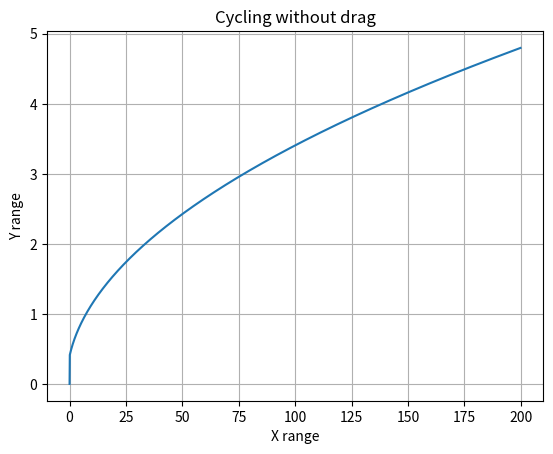

Write the Python code that produced this figure.
# -*- coding: utf-8 -*-
"""
Created on Tue Nov 12 23:23:36 2024

Author: NadanGuerdoe
"""

import numpy as np, matplotlib.pyplot as plt


m = 70
P = 400 
v0 = 4

dt = 0.1
t0 = 0 
tf = 200 

t = np.arange(t0, tf, dt)

y = np.zeros(len(t))
v = np.zeros(len(t))
dvdt = np.zeros(len(t))

v[0] = v0

i = 0
while i < len(t) - 1:
    #breakpoint()
    dvdt[i] = P/(m*v[i])
    v[i+1] = v[i] + dvdt[i]*dt
    y[i+1] = v[i+1]*dt
    i += 1
    

plt.figure()
plt.title('Cycling without drag')
plt.xlabel('X range')
plt.ylabel('Y range')
plt.plot(t, y)
#plt.plot(x, RK2Y)
plt.grid()
